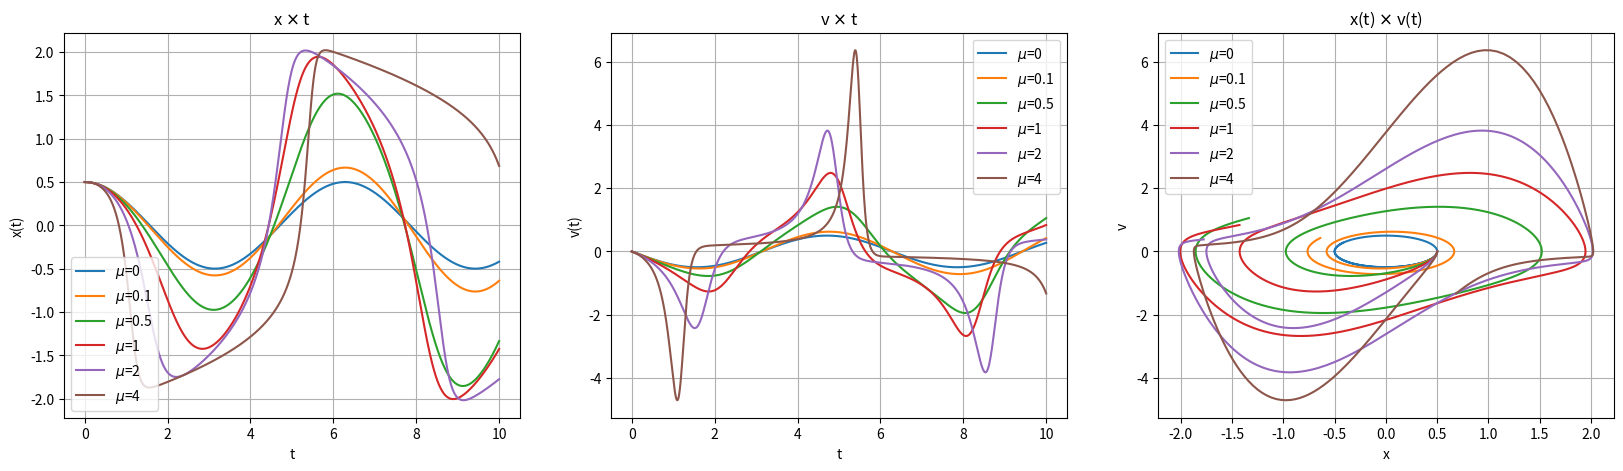

This figure's Python source:
'''
Método Multipasso aplicado em Oscilador de van der Pool.
 O oscilador de van der Pool envolve um termo linear, como no OHS, e um termo não linear que funciona como fonte e sumidouro de energia:
  d²x/dt² = \mu(1 - x²)dx/dt - x
  Integre numericamente o OvdP usando método multipasso explícito com s=1. Use x(0)=0.5 e v(0)=0

   1. Através de gráficos x \times t, v \times t e x \times v, mostre que o OvdP se reduz ao OHS no limite \mu=0.
   2. Faça os gráficos x \times t, v \times t para \mu=0.5 e \mu=4.0. O que se observa de diferença nesses casos?
   3. Superponha os gráficos do espaço de fases para \mu=0.0, \mu=0.1, \mu=0.5, \mu=1.0, \mu=2.0 e \mu=4.0. Observe as diferenças.

'''
import numpy as np
import matplotlib.pyplot as plt


def multipass(x0, v0, tf, dt, mu):
    d2f = lambda x, v: mu * (1 - x**2) * v - x
    pos = [x0]
    vel = [v0]
    x1 = x0
    v1 = v0
    t0, t1 = 0, 0
    # Caso d2f tenha dependência em t, ele deve ser atualizado também
    for t in np.arange(dt, tf+dt, dt):
        x2 = x1 + dt * ((3*v1/2) - (v0/2))
        v2 = v1 + dt * ((3*d2f(x1, v1)/2) - (d2f(x0, v0)/2))
        x0 = x1
        x1 = x2
        v0 = v1
        v1 = v2
        pos.append(x2)
        vel.append(v2)
    return pos, vel


x0 = 0.5
v0 = 0
tf = 10
dt = 0.01
mu = [0, 0.1, 0.5, 1, 2, 4]

t = np.arange(0, tf+dt, dt)

figura = plt.figure(figsize=(20, 5))
plt.subplot(131)
for muu in mu:
    plt.plot(t, multipass(x0, v0, tf, dt, muu)[0], label=r'$\mu$='+f'{muu}')
#plt.plot(t, multipass(x0, v0, tf, dt, mu[0])[0])
plt.grid()
plt.legend()
plt.xlabel('t')
plt.ylabel('x(t)')
plt.title(r'x $\times$ t')

plt.subplot(132)
for muu in mu:
    plt.plot(t, multipass(x0, v0, tf, dt, muu)[1], label=r'$\mu$='+f'{muu}')
#plt.plot(t, multipass(x0, v0, tf, dt, mu[0])[1])
plt.grid()
plt.legend()
plt.xlabel('t')
plt.ylabel('v(t)')
plt.title(r'v $\times$ t')

plt.subplot(133)
for muu in mu:
    plt.plot(multipass(x0, v0, tf, dt, muu)[0], multipass(x0, v0, tf, dt, muu)[1], label=r'$\mu$='+f'{muu}')
#plt.plot(multipass(x0, v0, tf, dt, mu[0])[0], multipass(x0, v0, tf, dt, mu[0])[1])
plt.grid()
plt.legend()
plt.xlabel('x')
plt.ylabel('v')
plt.title(r'x(t) $\times$ v(t)')

plt.savefig('multipassOVDP.png', dpi=300)

